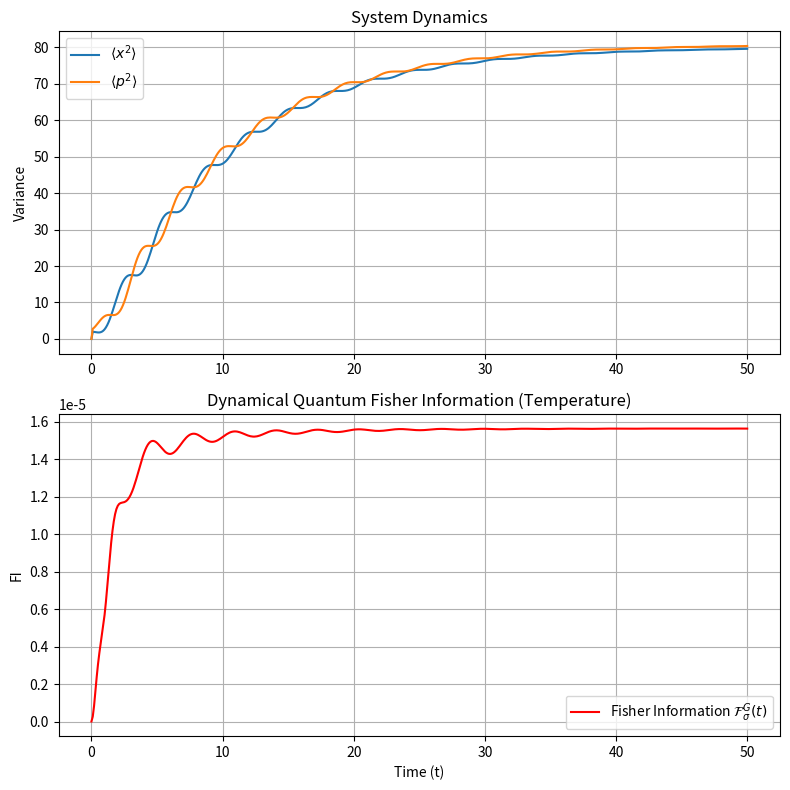

Source code (Python):
import numpy as np
import matplotlib.pyplot as plt
from scipy.signal import residue
from scipy.linalg import matmul_toeplitz
from tqdm import tqdm

# ==========================================
# 1. HELPER FUNCTIONS & INVERSE LAPLACE
# ==========================================
def coth(z):
    return np.cosh(z) / np.sinh(z)

def csch2(z):
    s = np.sinh(z)
    return 1.0 / (s * s)

def inverse_laplace_rational(B, A, enforce_real=True):
    B = np.atleast_1d(np.array(B, dtype=np.complex128))
    A = np.atleast_1d(np.array(A, dtype=np.complex128))
    r, p, k = residue(B, A)

    info = {"residues": r, "poles": p, "direct_poly": k}
    return info

def derivatives_from_residues(t, residues, poles, enforce_real=True):
    t = np.asarray(t, dtype=float)
    G     = np.zeros_like(t, dtype=np.complex128)
    Gdot  = np.zeros_like(t, dtype=np.complex128)
    
    for r, p in zip(residues, poles):
        ep = np.exp(p * t)
        G    += r * ep
        Gdot += r * p * ep
        
    if enforce_real:
        G    = np.real_if_close(G)
        Gdot = np.real_if_close(Gdot)
        
    return G, Gdot

# ==========================================
# 2. NOISE KERNEL & TEMPERATURE DERIVATIVE
# ==========================================
def noise_kernel_residue(t, gamma, alpha1, alpha2, Temp, Nmats=20000, delta_eps=1e-10, prefactor=1/np.pi):
    scalar_input = np.isscalar(t)
    t = np.atleast_1d(np.asarray(t, dtype=np.float64))
    t = np.abs(t)
    
    Delta = 4.0 * alpha2 * gamma - gamma**2
    beta = 1.0 / Temp
    a = 0.5 * beta

    if abs(Delta) < delta_eps:
        w0 = 0.5j * gamma
        exp0 = np.exp(1j * w0 * t)
        coth0 = coth(a * w0)
        fprime = (a * (-csch2(a * w0)) + 1j * t * coth0) * exp0
        nu_sys = (np.pi * gamma * alpha1 * alpha2 / 2.0) * np.real(fprime)
    else:
        sqrtDelta = np.sqrt(Delta + 0j)  
        w_plus  = 0.5j * gamma + 0.5 * sqrtDelta
        w_minus = 0.5j * gamma - 0.5 * sqrtDelta
        term_plus  = coth(a * w_plus)  * np.exp(1j * w_plus  * t)
        term_minus = coth(a * w_minus) * np.exp(1j * w_minus * t)
        pref = (np.pi * gamma * alpha1 * alpha2) / (2.0 * sqrtDelta)
        nu_sys = np.real(pref * (term_plus - term_minus))

    n = np.arange(1, Nmats+1, dtype=np.float64)
    nu_n = (2.0 * np.pi / beta) * n
    denom = (alpha2 * gamma + nu_n**2)**2 - (gamma * nu_n)**2
    expo = np.exp(-nu_n[:, None] * t[None, :])
    mats_sum = (nu_n / denom)[:, None] * expo
    nu_M = -(2.0 * np.pi * gamma**2 * alpha1 * alpha2 / beta) * mats_sum.sum(axis=0)

    out = prefactor * (nu_sys + nu_M)
    return float(out[0]) if scalar_input else out

def dnu_dT_residue(t, gamma, alpha1, alpha2, Temp, Nmats=20000, delta_eps=1e-10, prefactor=1/np.pi):
    scalar_input = np.isscalar(t)
    t = np.atleast_1d(np.asarray(t, dtype=np.float64))
    t = np.abs(t)
    
    Delta = 4.0 * alpha2 * gamma - gamma**2
    beta = 1.0 / Temp
    T2 = Temp**2

    if abs(Delta) < delta_eps:
        w0 = 0.5j * gamma
        a = 0.5 * beta
        exp0 = np.exp(1j * w0 * t)
        nu_sys_deriv = (np.pi * gamma * alpha1 * alpha2 / (4.0 * T2)) * np.real(w0 * csch2(a * w0) * exp0) 
    else:
        sqrtDelta = np.sqrt(Delta + 0j)  
        w_plus  = 0.5j * gamma + 0.5 * sqrtDelta
        w_minus = 0.5j * gamma - 0.5 * sqrtDelta
        term_plus  = w_plus * csch2(0.5 * beta * w_plus) * np.exp(1j * w_plus * t)
        term_minus = w_minus * csch2(0.5 * beta * w_minus) * np.exp(1j * w_minus * t)
        pref = -(gamma * alpha1 * alpha2) / (4.0 * T2 * sqrtDelta)
        nu_sys_deriv = np.real(pref * (term_plus - term_minus))

    k = np.arange(1, Nmats + 1, dtype=np.float64)
    fk = (2.0 * np.pi / beta) * k
    
    denom = (alpha2 * gamma + fk**2)**2 - (gamma * fk)**2
    expo = np.exp(-fk[:, None] * t[None, :])
    
    term_A_sum = (fk[:, None] / denom[:, None]) * expo
    term_A = - (2.0 * gamma**2 * alpha1 * alpha2) * term_A_sum.sum(axis=0)
    
    num_part1 = expo * (1 - t[None, :] * fk[:, None]) * denom[:, None]

    # Calculate the purely k-dependent polynomial in 1D first
    inner_k_term = 4 * fk * (alpha2 * gamma + fk**2) - 2 * gamma**2 * fk

    # Then broadcast it against the time-dependent expo matrix
    num_part2 = fk[:, None] * expo * inner_k_term[:, None]
    term_B_sum = k[:, None] * ((num_part1 - num_part2) / (denom[:, None]**2))
    term_B = - (4.0 * np.pi * gamma**2 * alpha1 * alpha2 / beta) * term_B_sum.sum(axis=0)

    nu_M_deriv = term_A + term_B
    out = prefactor * (nu_sys_deriv + nu_M_deriv)
    
    return float(out[0]) if scalar_input else out

# ==========================================
# 3. DYNAMICAL EVOLUTION & FISHER INFORMATION
# ==========================================
def evolve_FI_dynamics(t_array, sigma0, sigma_M, alpha1, alpha2, Temp, gamma, G, Gdot, mass=1.0):
    dt = t_array[1] - t_array[0]
    N = len(t_array)
    
    G_r = G.real
    Gdot_r = Gdot.real
    
    # System contribution to Covariance (Constant T-derivative = 0)
    sx0, sp0, sxp0 = sigma0[0, 0], sigma0[1, 1], sigma0[0, 1]
    var_x_sys = (Gdot_r**2) * sx0 + (G_r / mass)**2 * sp0 + 2 * Gdot_r * (G_r / mass) * sxp0
    a, b = mass * Gdot_r, Gdot_r 
    var_p_sys = (a**2) * sx0 + (b**2) * sp0 + 2 * a * b * sxp0
    cov_xp_sys = Gdot_r * a * sx0 + (G_r/mass) * b * sp0 + (Gdot_r * b + (G_r/mass)*a)*sxp0

    # Precompute noise kernel and its Temperature derivative
    nu_grid = np.array([noise_kernel_residue(t, gamma, alpha1, alpha2, Temp) for t in t_array]) / mass
    dnu_grid = dnu_dT_residue(t_array, gamma, alpha1, alpha2, Temp) / mass 

    fisher_info_t = np.zeros(N)
    var_x_total = np.zeros(N)
    var_p_total = np.zeros(N)
    
    for i in tqdm(range(1, N), desc="Simulating Dynamics & FI"):
        G_slice = G_r[:i+1][::-1] 
        Gd_slice = Gdot_r[:i+1][::-1] 
        
        nu_seg = nu_grid[:i+1]  
        dnu_seg = dnu_grid[:i+1]
        
        # Standard Covariance Integrals (Toeplitz)
        yG = matmul_toeplitz((nu_seg, nu_seg), G_slice)
        yGd = matmul_toeplitz((nu_seg, nu_seg), Gd_slice)
        
        var_x_bath = np.dot(G_slice, yG) * dt**2
        var_p_bath = np.dot(Gd_slice, yGd) * dt**2
        cov_xp_bath = np.dot(G_slice, yGd) * dt**2
        
        sigma_t = np.array([
            [var_x_sys[i] + var_x_bath, cov_xp_sys[i] + cov_xp_bath],
            [cov_xp_sys[i] + cov_xp_bath, var_p_sys[i] + var_p_bath]
        ])
        
        var_x_total[i] = sigma_t[0, 0]
        var_p_total[i] = sigma_t[1, 1]
        
        # Derivative Covariance Integrals (Toeplitz)
        dyG = matmul_toeplitz((dnu_seg, dnu_seg), G_slice)
        dyGd = matmul_toeplitz((dnu_seg, dnu_seg), Gd_slice)
        
        dvar_x_bath = np.dot(G_slice, dyG) * dt**2
        dvar_p_bath = np.dot(Gd_slice, dyGd) * dt**2
        dcov_xp_bath = np.dot(G_slice, dyGd) * dt**2
        
        dsigma_t = np.array([
            [dvar_x_bath, dcov_xp_bath],
            [dcov_xp_bath, dvar_p_bath]
        ])
        
        # Calculate Fisher Information Term
        inverse_term = np.linalg.inv(sigma_t + sigma_M)
        matrix_prod = np.dot(inverse_term, dsigma_t)
        fisher_info_t[i] = 0.5 * np.trace(np.dot(matrix_prod, matrix_prod))
        
    return {"time": t_array, "var_x": var_x_total, "var_p": var_p_total, "FI": fisher_info_t}


# ==========================================
# 4. EXECUTION BLOCK
# ==========================================
if __name__ == "__main__":
    # --- Physical Parameters (Replace with your actual values) ---
    gamma = 1.0
    alpha1 = 0.1
    alpha2 = 2.0
    Omega_S_bare = 1.0
    delta_Omega_s = np.sqrt(alpha1)
    Omega_S = np.sqrt(Omega_S_bare**2 + delta_Omega_s**2)
    temp = 80.0
    mass = 1.0
    
    # Simulation Time Grid
    times = np.linspace(0, 50, 500)
    
    # Laplace Polynomials for the Green's Function
    B = [1, gamma, alpha2 * gamma]
    A = [1, gamma, alpha2 * gamma + Omega_S**2, gamma * Omega_S**2, alpha2 * gamma * Omega_S**2 - gamma * alpha1 * alpha2]
    
    # Extract Green's Function and Derivative
    info = inverse_laplace_rational(B, A)
    G, Gdot = derivatives_from_residues(times, info["residues"], info["poles"])
    
    sigma0 = np.array([[2.0 / Omega_S_bare, 0], 
                       [0, Omega_S_bare / 2.0]])
    
    # ---------------------------------------------------------
    # DEFINE YOUR MEASUREMENT NOISE MATRIX HERE
    # Example 1: Homodyne (x-quadrature measurement) 
    # sigma_M = np.array([[0.0, 0.0], [0.0, 1e6]])  # Large noise on p
    # Example 2: Heterodyne (symmetric measurement)
    sigma_M = np.array([[0.5, 0.0], 
                        [0.0, 0.5]])
    # ---------------------------------------------------------

    # Run Simulation
    sol = evolve_FI_dynamics(times, sigma0, sigma_M, alpha1, alpha2, temp, gamma, G, Gdot, mass)

    # Plot Results
    fig, (ax1, ax2) = plt.subplots(2, 1, figsize=(8, 8))
    
    ax1.plot(sol["time"], sol["var_x"], label=r"$\langle x^2 \rangle$")
    ax1.plot(sol["time"], sol["var_p"], label=r"$\langle p^2 \rangle$")
    ax1.set_ylabel("Variance")
    ax1.legend()
    ax1.grid(True)
    ax1.set_title("System Dynamics")
    
    ax2.plot(sol["time"], sol["FI"], color='red', label="Fisher Information $\mathcal{F}_\sigma^G(t)$")
    ax2.set_xlabel("Time (t)")
    ax2.set_ylabel("FI")
    ax2.legend()
    ax2.grid(True)
    ax2.set_title("Dynamical Quantum Fisher Information (Temperature)")
    
    plt.tight_layout()
    plt.show()
    print(sol["FI"][-1])
